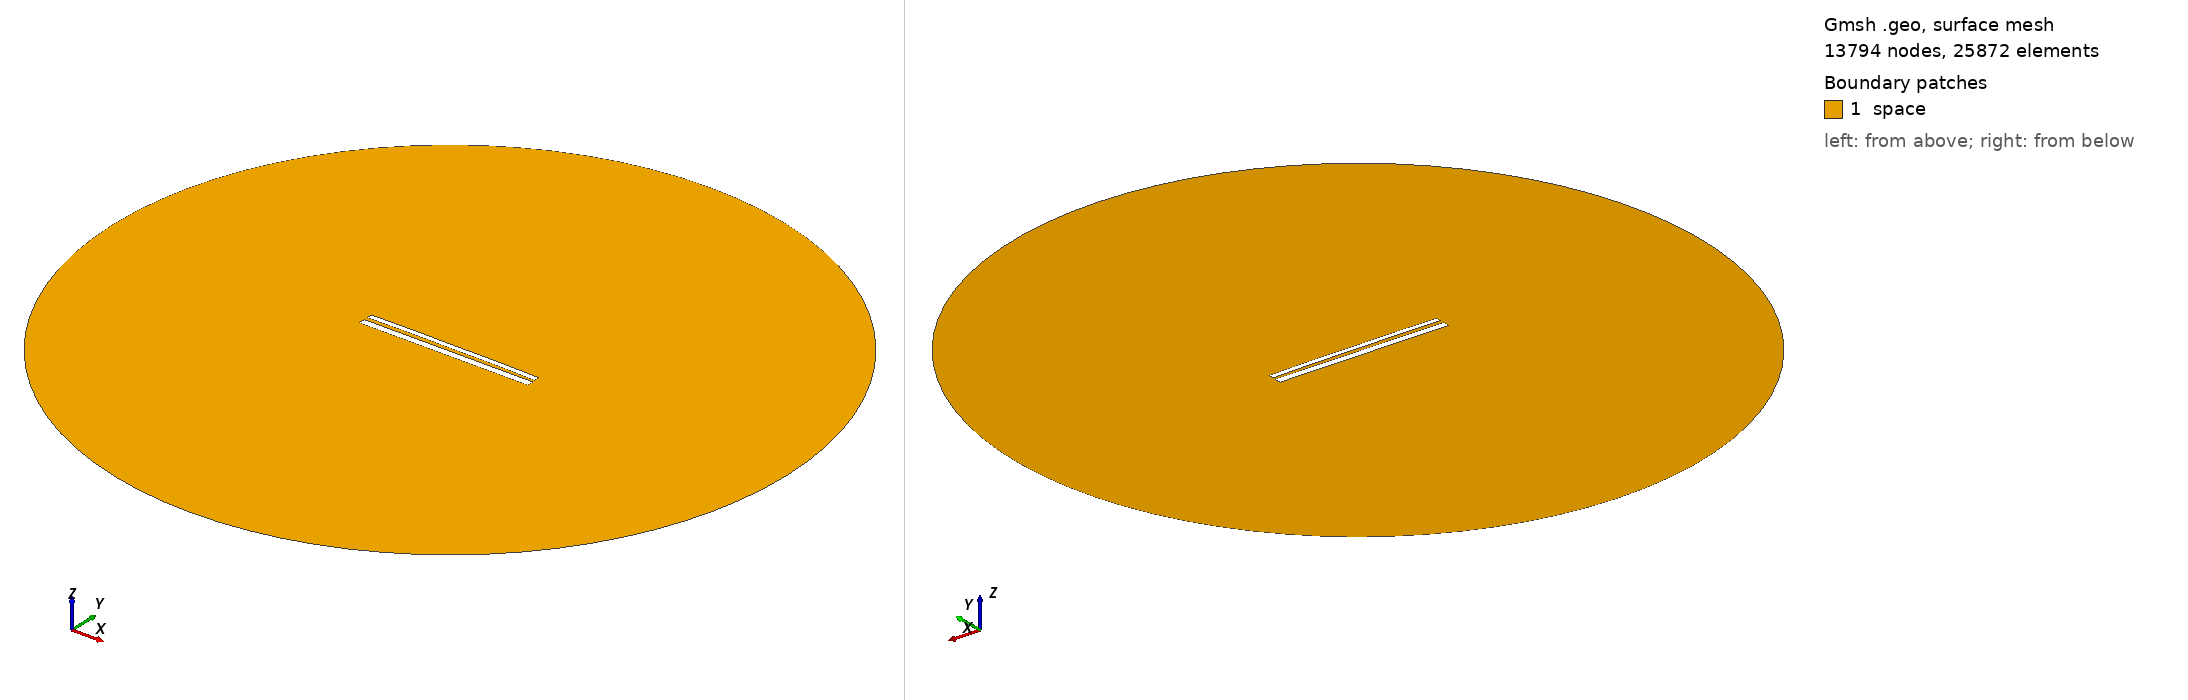

Gmsh geometry script, surface-meshed: 13794 nodes, 25872 surface elements. Boundary patches (legend numbers): 1 space. Left view from above one corner, right view from below the opposite corner. Legend entries are the model's physical surfaces. The drawing asked Gmsh for element sizes between 1% and 20% of the model's largest extent; the script's own settings can give other sizes.

=== 10739.geo (drawn) ===
//---------------------------------------
// Geometry kernel
//---------------------------------------

SetFactory("OpenCASCADE");



//---------------------------------------
// Parameters of the geometry
//---------------------------------------

// Overetch of the upper plate
overetch = 0.375;

// Distance between the plates
distance = 2.0;

// Discretization over the x axis (for the deformation)
nx = 50; 

// Length of the plate
L = 100 - overetch; 

// Number of modes
n = 4; 

// 1st mode coefficient
coeff(1) = -0.15;
beta(1) = 0.596864 * 3.1415926535 / L;

// 2nd mode coefficient
coeff(2) = 0.15;
beta(2) = 1.49418 * 3.1415926535 / L;

// 3rd mode coefficient
coeff(3) = 0.0;
beta(3) = 2.50025 * 3.1415926535 / L;

// 4th mode coefficient
coeff(4) = 0.07499999999999998;
beta(4) = 3.49999 * 3.1415926535 / L;



//---------------------------------------
// Upper plate (deformed rectangle)
//---------------------------------------

// Coordiantes of the upper plate
xmin = -50;
xmax = 50 - overetch;

// Height of the upper plate
yheight = 4 - 2 * overetch;

// Indexes of the points
UpperID[] = {};
LowerID[] = {};
LeftID[] = {};
RightID[] = {};

// Point index
p = 1;

// Horizontal edges
For i In {1:nx}
    x = xmin + (i-1)*(xmax - xmin)/(nx-1);

    y_bottom = distance / 2 + overetch;
    For j In {1:n}
        C = (Cosh(beta(j)*L) + Cos(beta(j)*L)) / (Sinh(beta(j)*L) + Sin(beta(j)*L));
        y_bottom  = y_bottom + coeff(j) * (Cosh(beta(j)*(x+50)) - Cos(beta(j)*(x+50)) - C * (Sinh(beta(j)*(x+50)) - Sin(beta(j)*(x+50))));
    EndFor

    y_top = y_bottom + yheight;

    Point(p) = {x, y_top, 0, 1.0};
    UpperID[i] = p;
    p = p + 1;

    Point(p) = {x, y_bottom, 0, 1.0};
    LowerID[i] = p;
    p = p + 1;
EndFor

// Create point lists
UpperPts[] = {}; LowerPts[] = {};
For i In {1:nx}
  UpperPts[] += {UpperID[i]};
  LowerPts[] += {LowerID[i]};
EndFor

// Build splines
Spline(1) = {UpperPts[]};
Spline(2) = {LowerPts[]};
Line(3) = {LowerPts[nx-1], UpperPts[nx-1]};
Line(4) = {LowerPts[0], UpperPts[0]};

// Build the plane surface
Curve Loop(1) = {2, 3, -1, -4};
Plane Surface(1) = {1};



//---------------------------------------
// Lower plate (rectangle)
//---------------------------------------

// Vertices
Point(1001) = {-50, -1, 0, 1.0};
Point(1002) = { 50, -1, 0, 1.0};
Point(1003) = { 50,  -5, 0, 1.0};
Point(1004) = {-50,  -5, 0, 1.0};

// Edges
Line(5) = {1001, 1002};
Line(6) = {1002, 1003};
Line(7) = {1003, 1004};
Line(8) = {1004, 1001};

// Plane surface
Line Loop(2) = {5, 6, 7, 8};
Plane Surface(2) = {2}; 



//---------------------------------------
// Outer (fictious) boundary
//---------------------------------------

// Points
Point(1005) = {0, 0, 0};       // Center
Point(1006) = {200, 0, 0};     // Start point
Point(1007) = {0, 200, 0};     // 90 degrees
Point(1008) = {-200, 0, 0};    // 180 degrees
Point(1009) = {0, -200, 0};    // 270 degrees

// Circle arcs (each needs start, center, end)
Circle(9) = {1006, 1005, 1007};
Circle(10) = {1007, 1005, 1008};
Circle(11) = {1008, 1005, 1009};
Circle(12) = {1009, 1005, 1006};

// Plane surface for the entire domain
Curve Loop(3) = {9, 10, 11, 12};
Surface(3) = {3};

// Subtract the plates from the whole domain to obtain the actual domain where we want to solve the equations
BooleanDifference{ Surface{3}; Delete; }{ Surface{1}; Surface{2}; Delete; }




//---------------------------------------
// Transfinite Lines/Curves
//---------------------------------------

// Set the number of points on the boundaries
r = 7;

// Plates
Transfinite Curve {1, 2} = 50*r Using Progression 1;
Transfinite Curve {3, 4} = 2*r Using Progression 1;
Transfinite Line {5, 7} = 50*r Using Progression 1;
Transfinite Line {6, 8} = 2*r Using Progression 1;

// Outer boundary
Transfinite Line {9, 10, 11, 12} = 20 Using Progression 1;



//---------------------------------------
// Physical groups
//---------------------------------------                

// Physical curves (boundaries)
Physical Line("force_segment", 10) = {2};
Physical Line("upper_plate", 11) = {1, 3, 4};
Physical Line("lower_plate", 12) = {5, 6, 7, 8};
Physical Line("boundary", 20) = {9, 10, 11, 12};

// Physical Surfaces
Physical Surface("space", 30) = {3};



//---------------------------------------
// 6. Generate the Mesh
//---------------------------------------

// 2D mesh generation
Mesh 2;
